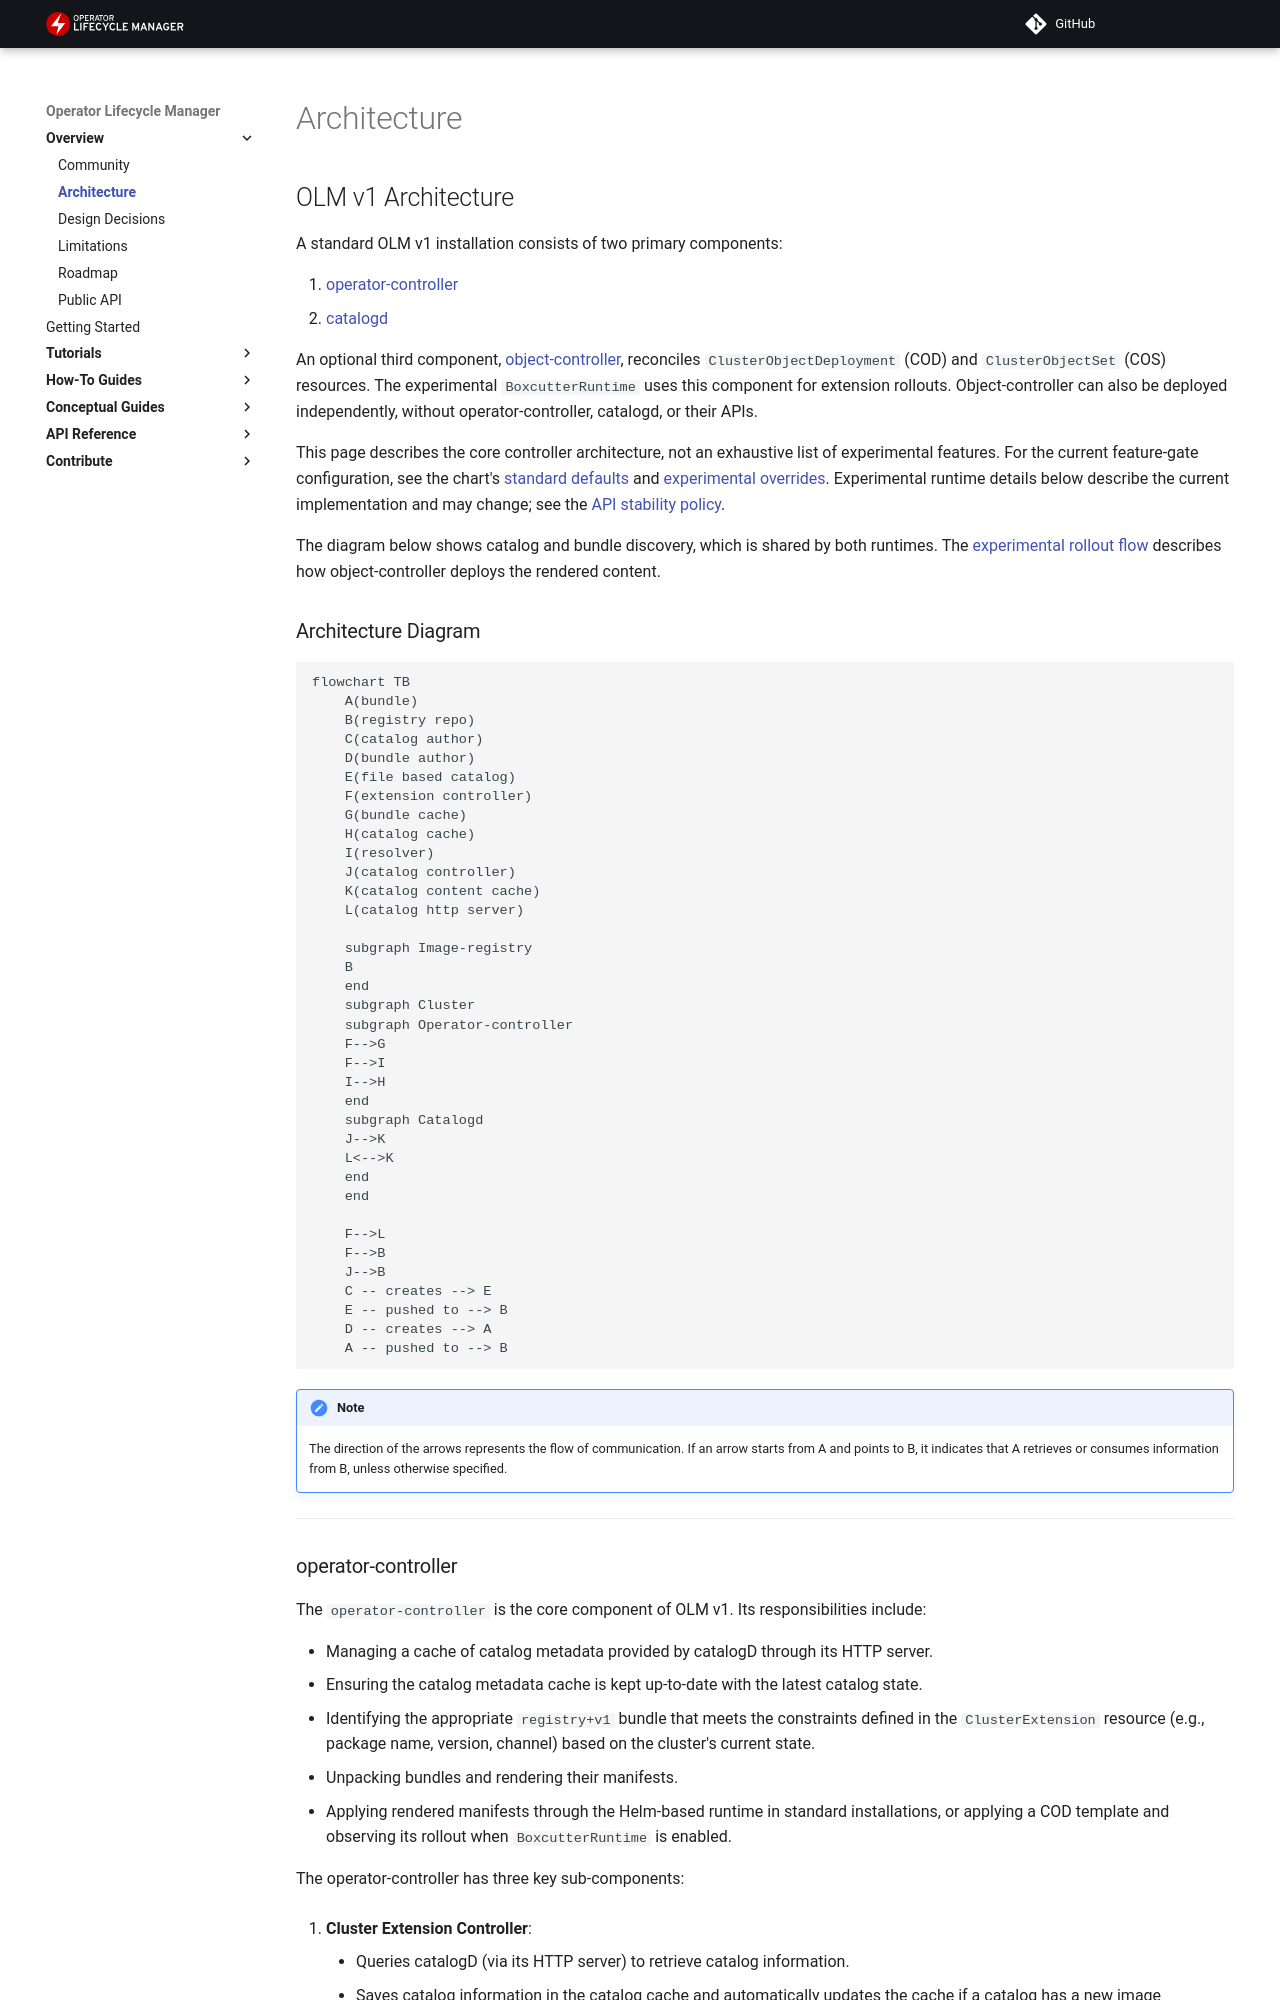

repository: operator-framework/operator-controller · page: project/olmv1_architecture/index.html · generator: mkdocs

---
hide:
  - toc
---

## OLM v1 Architecture

A standard OLM v1 installation consists of two primary components:

1. [operator-controller](https://github.com/operator-framework/operator-controller/tree/main/cmd/operator-controller)
2. [catalogd](https://github.com/operator-framework/operator-controller/tree/main/cmd/catalogd)

An optional third component,
[object-controller](https://github.com/operator-framework/operator-controller/tree/main/cmd/object-controller),
reconciles `ClusterObjectDeployment` (COD) and `ClusterObjectSet` (COS) resources.
The experimental `BoxcutterRuntime` uses this component for extension rollouts.
Object-controller can also be deployed independently, without operator-controller,
catalogd, or their APIs.

This page describes the core controller architecture, not an exhaustive list of
experimental features. For the current feature-gate configuration, see the chart's
[standard defaults](https://github.com/operator-framework/operator-controller/blob/main/helm/olmv1/values.yaml)
and [experimental overrides](https://github.com/operator-framework/operator-controller/blob/main/helm/experimental.yaml).
Experimental runtime details below describe the current implementation and may
change; see the [API stability policy](public-api.md#experimental-apis-and-fields).

The diagram below shows catalog and bundle discovery, which is shared by both
runtimes. The [experimental rollout flow](#object-controller-experimental) describes
how object-controller deploys the rendered content.

### Architecture Diagram

```mermaid
flowchart TB
    A(bundle)
    B(registry repo)
    C(catalog author)
    D(bundle author)
    E(file based catalog)
    F(extension controller)
    G(bundle cache)
    H(catalog cache)
    I(resolver)
    J(catalog controller)
    K(catalog content cache)
    L(catalog http server)

    subgraph Image-registry
    B
    end
    subgraph Cluster
    subgraph Operator-controller
    F-->G
    F-->I
    I-->H
    end
    subgraph Catalogd
    J-->K
    L<-->K
    end
    end

    F-->L
    F-->B
    J-->B
    C -- creates --> E
    E -- pushed to --> B
    D -- creates --> A
    A -- pushed to --> B
```

!!! note
    The direction of the arrows represents the flow of communication. If an arrow starts from A and points to B, it indicates that A retrieves or consumes information from B, unless otherwise specified.

---
